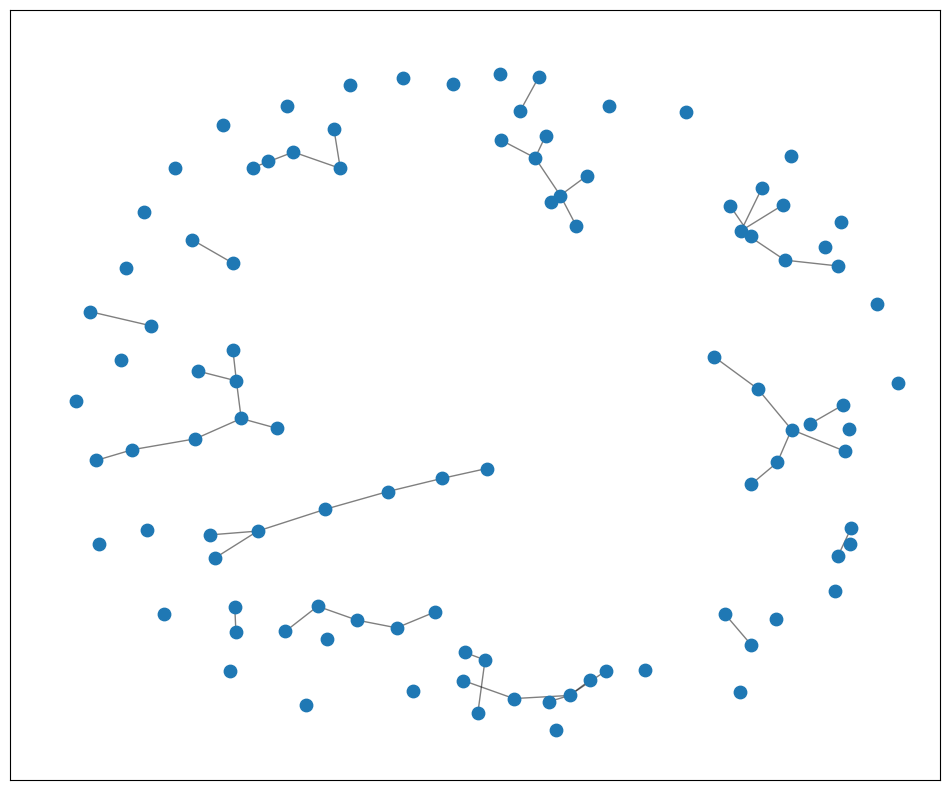

Generate this figure with matplotlib:
#!/usr/bin/env python3
# -*- coding:utf-8 -*-
# @Time: 2020/4/5 21:14
# @Author: qyh

import matplotlib.pyplot as plt
import numpy.random as rdm
import networkx as nx

node_num = 100
probability = 0.01
er_graph = nx.erdos_renyi_graph(node_num, probability)
susceptible = 'S'
infected = 'I'
recovered = 'R'


# Init
def onset(graph):
    for i in graph.nodes.keys():
        graph.nodes[i]['state'] = susceptible


# Set infection rate
def infect_prop(graph, proportion):
    for i in graph.nodes.keys():
        if rdm.random() <= proportion:
            graph.nodes[i]['state'] = infected


# Model building
def build_model(p_infect, p_recover):
    def model(graph, i):
        if graph.nodes[i]['state'] == infected:
            for m in graph.neighbors(i):
                if graph.nodes[m]['state'] == susceptible:
                    if rdm.random() <= p_infect:
                        graph.nodes[m]['state'] = infected
            if rdm.random() <= p_recover:
                graph.nodes[i]['state'] = recovered
    return model


# Single model run
def model_run(graph, model):
    for i in graph.nodes.keys():
        model(graph, i)


# Multiple model cycles
def model_iter(graph, model, iter_num):
    for i in range(iter_num):
        model_run(graph, model)


def draw(graph):
    fig, ax = plt.subplots(figsize=(12, 10))
    ax.set_xticks([])
    ax.set_xticks([])
    pos = nx.spring_layout(graph, k=0.2)
    nx.draw_networkx_edges(graph, pos, alpha=0.5, width=1)
    nx.draw_networkx_nodes(graph, pos, node_size=80)
    plt.show()


def calc_infection_rate(graph):
    onset(graph)
    infect_prop(graph, 0.05)
    model = build_model(0.2, 0.8)
    model_iter(graph, model, 10)
    infect = [v for (v, attr) in graph.nodes(data=True) if attr['state'] == recovered]
    infection_rate = len(infect) / node_num
    print(infection_rate)


if __name__ == '__main__':
    draw(er_graph)
    calc_infection_rate(er_graph)
